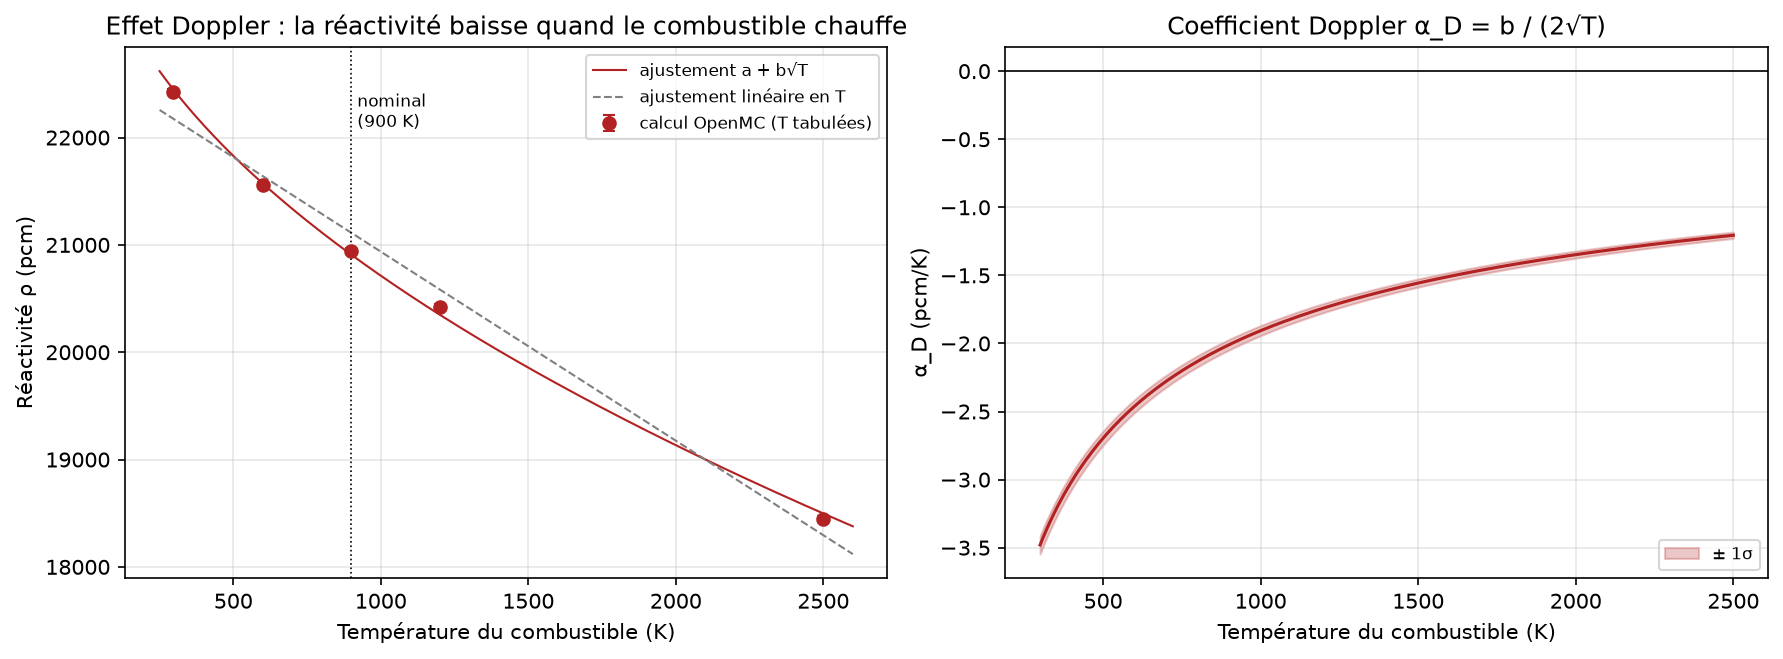

Values plotted in this chart, from the file beside it:
T_combustible_K, k_inf, sigma, rho_pcm, sigma_rho_pcm, capture_U238_thermique, sigma_capture_thermique, capture_U238_résonances, sigma_capture_résonances, capture_U238_rapide, sigma_capture_rapide
294.0, 1.289, 0.0004068, 22426, 24.48, 0.04691, 3.300924793159295e-05, 0.1974, 0.0001514, 0.01374, 4.873081617844016e-06
600.0, 1.275, 0.0004114, 21558, 25.32, 0.04634, 3.318714656826215e-05, 0.2059, 0.0001598, 0.01375, 5.3157876920571915e-06
900.0, 1.265, 0.0004329, 20941, 27.06, 0.04587, 3.1841151772110866e-05, 0.2123, 0.0001838, 0.01375, 5.080685575003836e-06
1200, 1.257, 0.0004335, 20419, 27.46, 0.04548, 3.3403676920438795e-05, 0.2175, 0.0001882, 0.01374, 4.982982784846182e-06
2500, 1.226, 0.0004417, 18444, 29.38, 0.04416, 3.202227432061143e-05, 0.2354, 0.0001774, 0.01375, 5.033525578068635e-06
